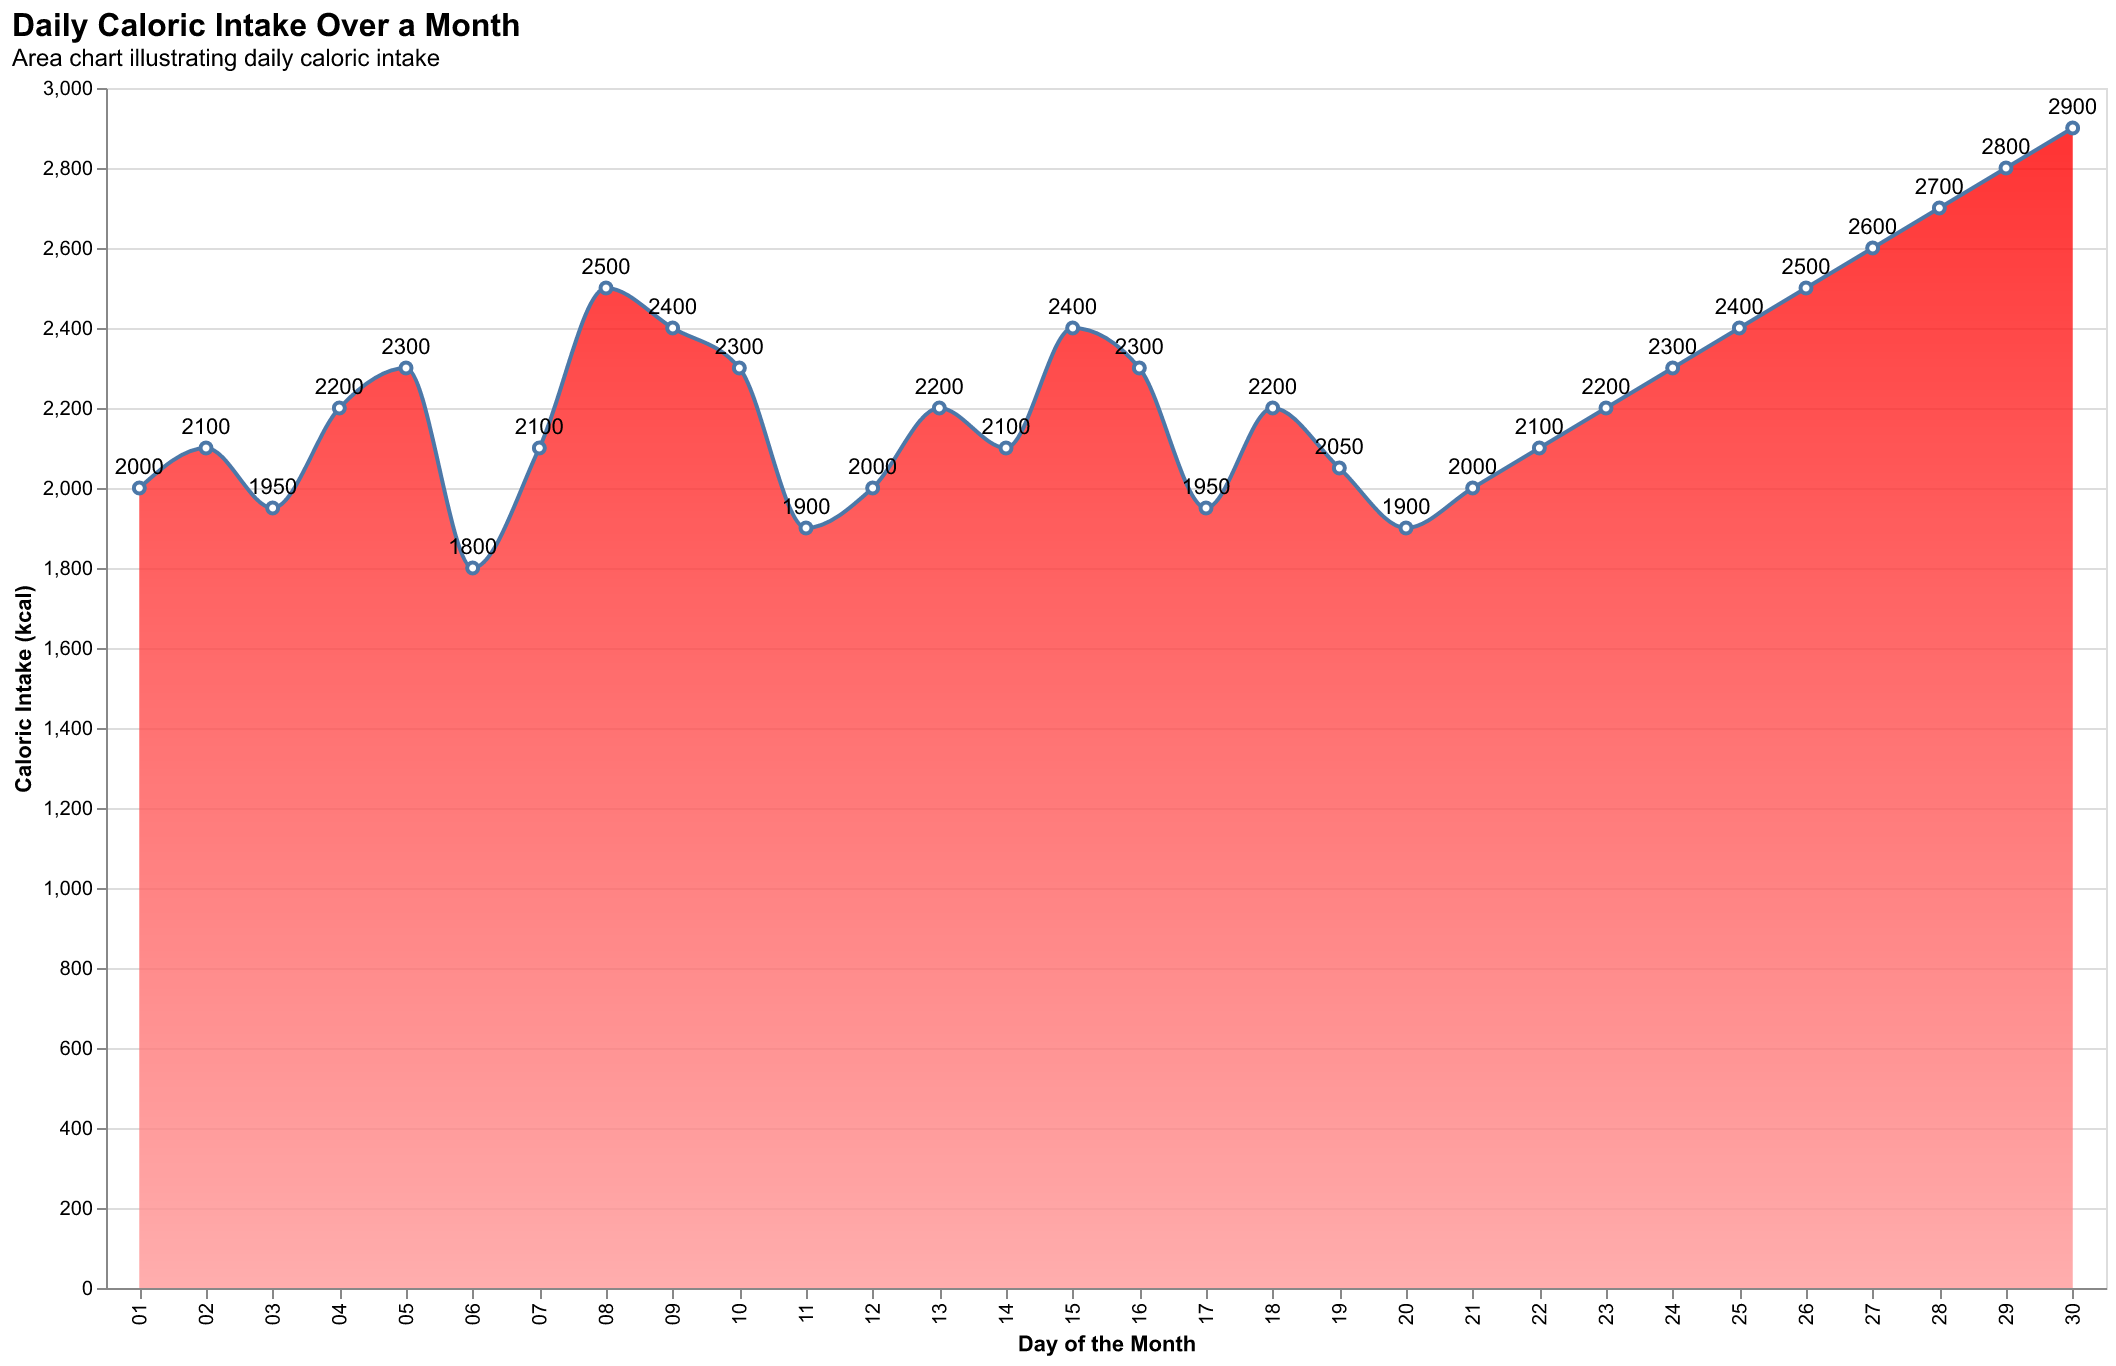

The data file committed next to this chart (first rows):
Day, Caloric Intake
01, 2000
02, 2100
03, 1950
04, 2200
05, 2300
06, 1800
07, 2100
08, 2500
09, 2400
10, 2300
11, 1900
12, 2000
13, 2200
14, 2100
15, 2400
16, 2300
17, 1950
18, 2200
19, 2050
20, 1900
21, 2000
22, 2100
23, 2200
24, 2300
25, 2400
26, 2500
27, 2600
28, 2700
29, 2800
30, 2900
